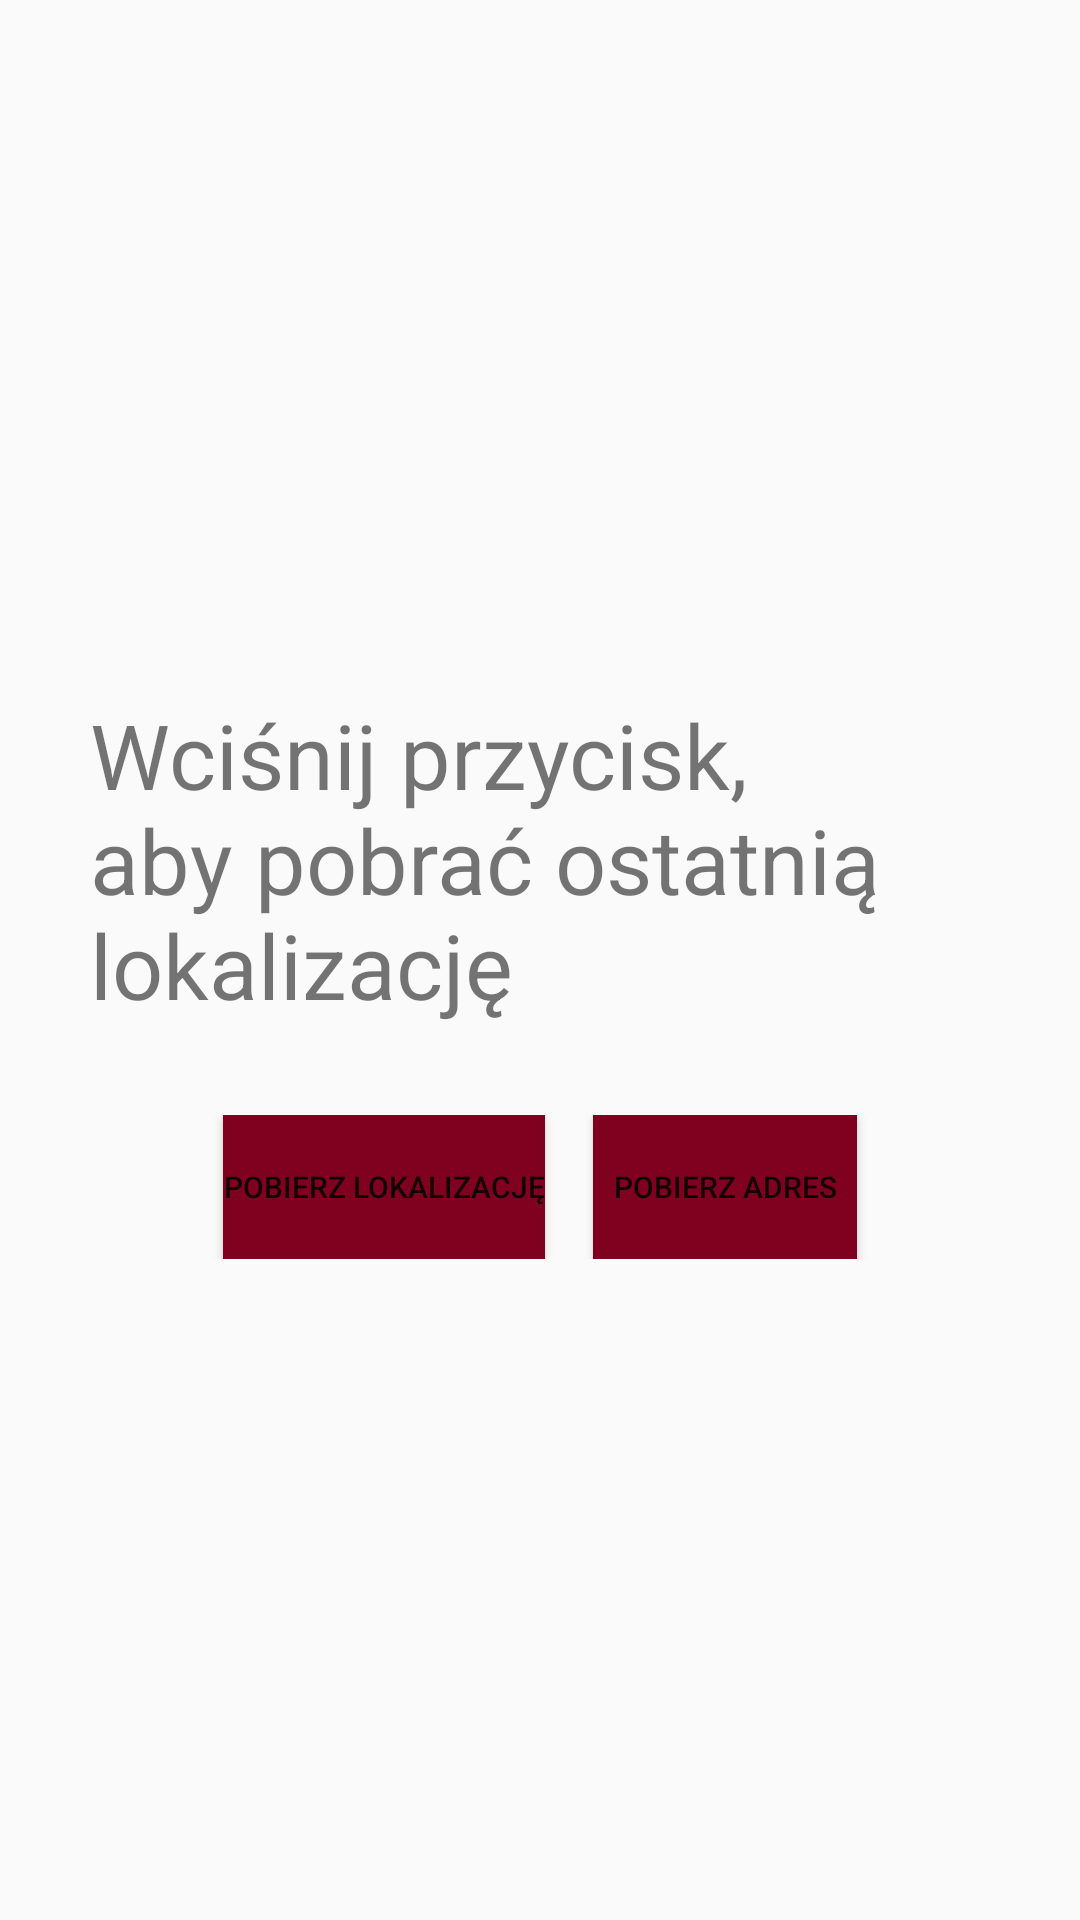

This screen was rendered from an Android layout file. Write that file and the resources it references.
<!-- AndroidManifest.xml: application theme Theme.AppCompat.Light.DarkActionBar -->
<!-- res/layout/activity_location.xml -->
<?xml version="1.0" encoding="utf-8"?>
<LinearLayout xmlns:android="http://schemas.android.com/apk/res/android"
    xmlns:tools="http://schemas.android.com/tools"
    android:layout_width="match_parent"
    android:layout_height="match_parent"
    android:gravity="center"
    android:orientation="vertical"
    tools:context=".LocationActivity">

    <TextView
        android:id="@+id/last_location_text"
        android:layout_width="wrap_content"
        android:layout_height="wrap_content"
        android:text="@string/location_info"
        android:textSize="30sp"
        android:layout_marginTop="16dp"
        android:padding="30dp"/>

    <LinearLayout
        android:layout_width="wrap_content"
        android:layout_height="wrap_content"
        android:layout_gravity="center"
        android:orientation="horizontal">

        <Button
            android:id="@+id/get_location_button"
            android:layout_width="wrap_content"
            android:layout_height="wrap_content"
            android:layout_marginStart="8dp"
            android:layout_marginEnd="8dp"
            android:textSize="10dp"
            android:text="@string/location_button"
            style="@style/ButtonStyle"/>

        <Button
            android:id="@+id/get_address_button"
            android:layout_width="wrap_content"
            android:layout_height="wrap_content"
            android:layout_marginStart="8dp"
            android:layout_marginEnd="8dp"
            android:textSize="10dp"
            android:text="@string/get_address_button"
            style="@style/ButtonStyle"/>
    </LinearLayout>

    <TextView
        android:id="@+id/address_text_view"
        android:layout_width="wrap_content"
        android:layout_height="wrap_content"
        android:text=""
        android:layout_marginTop="16dp"/>
</LinearLayout>
<!-- resources referenced by this layout -->
<resources>
  <string name="get_address_button">Pobierz adres</string>
  <string name="location_button">Pobierz lokalizację</string>
  <string name="location_info">Wciśnij przycisk, aby pobrać ostatnią lokalizację</string>
  <style name="ButtonStyle" parent="Widget.AppCompat.Button">
          <item name="android:background">@drawable/rectangular_button_background</item>
      </style>
  <!-- drawable rectangular_button_background (drawable) -->
  <?xml version="1.0" encoding="utf-8"?>
  <shape xmlns:android="http://schemas.android.com/apk/res/android"
          android:shape="rectangle">
          <solid android:color="@color/highlightedColor" />
          <corners android:radius="0dp" /> 
  </shape>
  <color name="highlightedColor">#800020</color>
</resources>
